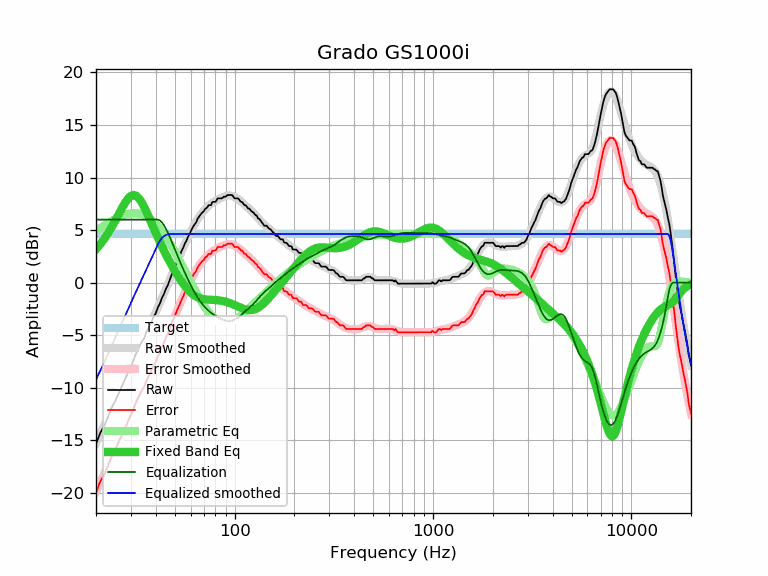

The file beside this chart, header and first rows:
frequency, raw, error, smoothed, error_smoothed, equalization, parametric_eq, equalized_raw, equalized_smoothed, target
20, -15.33, -19.96, -15.24, -19.87, 6.00, 3.18, -9.33, -9.24, 4.63
21, -14.30, -18.93, -14.39, -19.02, 6.00, 3.64, -8.30, -8.39, 4.63
22, -13.61, -18.24, -13.57, -18.20, 6.00, 4.15, -7.61, -7.57, 4.63
23, -12.78, -17.41, -12.78, -17.41, 6.00, 4.70, -6.78, -6.78, 4.63
24, -11.86, -16.49, -12.01, -16.63, 6.00, 5.28, -5.86, -6.01, 4.63
25, -11.27, -15.90, -11.26, -15.89, 6.00, 5.88, -5.27, -5.26, 4.63
26, -10.54, -15.17, -10.54, -15.17, 6.00, 6.49, -4.54, -4.54, 4.63
27, -9.84, -14.47, -9.85, -14.48, 6.00, 7.07, -3.84, -3.85, 4.63
28, -9.19, -13.82, -9.18, -13.81, 6.00, 7.59, -3.19, -3.18, 4.63
29, -8.54, -13.17, -8.54, -13.17, 6.00, 8.00, -2.54, -2.54, 4.63
30, -7.96, -12.59, -7.92, -12.55, 6.00, 8.26, -1.96, -1.92, 4.63
31, -7.30, -11.93, -7.33, -11.96, 6.00, 8.34, -1.30, -1.33, 4.63
32, -6.66, -11.29, -6.76, -11.39, 6.00, 8.25, -0.66, -0.76, 4.63
33, -6.13, -10.76, -6.21, -10.84, 6.00, 8.01, -0.13, -0.21, 4.63
34, -5.62, -10.25, -5.68, -10.31, 6.00, 7.64, 0.38, 0.32, 4.63
35, -5.28, -9.91, -5.17, -9.80, 6.00, 7.20, 0.72, 0.83, 4.63
36, -4.65, -9.28, -4.68, -9.31, 6.00, 6.71, 1.35, 1.32, 4.63
37, -4.20, -8.83, -4.20, -8.83, 6.00, 6.20, 1.80, 1.80, 4.63
38, -3.76, -8.39, -3.73, -8.36, 6.00, 5.70, 2.24, 2.27, 4.63
39, -3.25, -7.88, -3.27, -7.90, 6.00, 5.20, 2.75, 2.73, 4.63
40, -2.92, -7.55, -2.82, -7.44, 6.00, 4.73, 3.08, 3.18, 4.63
41, -2.36, -6.99, -2.37, -7.00, 6.00, 4.28, 3.64, 3.63, 4.63
42, -1.98, -6.61, -1.92, -6.55, 5.91, 3.85, 3.93, 3.99, 4.63
43, -1.45, -6.08, -1.48, -6.11, 5.73, 3.44, 4.28, 4.25, 4.63
44, -1.08, -5.71, -1.04, -5.67, 5.46, 3.06, 4.38, 4.42, 4.63
45, -0.59, -5.22, -0.61, -5.24, 5.14, 2.69, 4.54, 4.53, 4.63
46, -0.25, -4.88, -0.18, -4.81, 4.77, 2.34, 4.52, 4.60, 4.63
47, 0.23, -4.40, 0.25, -4.38, 4.38, 2.01, 4.61, 4.63, 4.63
48, 0.71, -3.92, 0.67, -3.96, 3.96, 1.70, 4.67, 4.63, 4.63
49, 1.11, -3.52, 1.08, -3.55, 3.55, 1.40, 4.66, 4.63, 4.63
50, 1.47, -3.16, 1.48, -3.15, 3.15, 1.11, 4.61, 4.63, 4.63
51, 1.92, -2.71, 1.87, -2.75, 2.75, 0.84, 4.67, 4.63, 4.63
52, 2.27, -2.36, 2.26, -2.37, 2.37, 0.58, 4.64, 4.63, 4.63
53, 2.62, -2.01, 2.63, -2.00, 2.00, 0.34, 4.62, 4.63, 4.63
54, 3.02, -1.61, 2.98, -1.64, 1.64, 0.11, 4.66, 4.63, 4.63
55, 3.30, -1.33, 3.33, -1.30, 1.30, -0.10, 4.59, 4.63, 4.63
56, 3.70, -0.93, 3.66, -0.97, 0.97, -0.30, 4.66, 4.63, 4.63
57, 3.95, -0.68, 3.98, -0.65, 0.65, -0.49, 4.59, 4.63, 4.63
58, 4.31, -0.32, 4.28, -0.34, 0.34, -0.66, 4.65, 4.63, 4.63
59, 4.56, -0.07, 4.57, -0.05, 0.05, -0.81, 4.61, 4.63, 4.63
60, 4.86, 0.23, 4.85, 0.22, -0.22, -0.94, 4.63, 4.63, 4.63
61, 5.15, 0.52, 5.11, 0.49, -0.49, -1.06, 4.66, 4.63, 4.63
62, 5.39, 0.76, 5.36, 0.74, -0.74, -1.17, 4.65, 4.63, 4.63
63, 5.57, 0.94, 5.60, 0.97, -0.97, -1.26, 4.60, 4.63, 4.63
64, 5.75, 1.12, 5.82, 1.19, -1.19, -1.34, 4.55, 4.63, 4.63
65, 6.08, 1.45, 6.03, 1.40, -1.40, -1.40, 4.68, 4.63, 4.63
66, 6.26, 1.63, 6.22, 1.59, -1.59, -1.45, 4.67, 4.63, 4.63
67, 6.43, 1.80, 6.40, 1.77, -1.77, -1.50, 4.66, 4.63, 4.63
68, 6.59, 1.96, 6.56, 1.94, -1.94, -1.53, 4.65, 4.63, 4.63
69, 6.72, 2.09, 6.72, 2.09, -2.09, -1.56, 4.63, 4.63, 4.63
70, 6.80, 2.17, 6.86, 2.23, -2.23, -1.58, 4.57, 4.63, 4.63
71, 7.05, 2.42, 6.98, 2.36, -2.36, -1.59, 4.69, 4.63, 4.63
72, 7.08, 2.45, 7.10, 2.48, -2.48, -1.61, 4.60, 4.63, 4.63
73, 7.23, 2.60, 7.21, 2.59, -2.59, -1.61, 4.64, 4.63, 4.63
74, 7.37, 2.74, 7.31, 2.69, -2.69, -1.62, 4.68, 4.63, 4.63
75, 7.37, 2.74, 7.41, 2.78, -2.78, -1.63, 4.59, 4.63, 4.63
76, 7.37, 2.74, 7.49, 2.86, -2.86, -1.63, 4.50, 4.63, 4.63
77, 7.65, 3.02, 7.57, 2.94, -2.94, -1.64, 4.70, 4.63, 4.63
78, 7.69, 3.06, 7.65, 3.02, -3.02, -1.64, 4.67, 4.63, 4.63
79, 7.69, 3.06, 7.72, 3.09, -3.09, -1.65, 4.60, 4.63, 4.63
... 553 more rows
